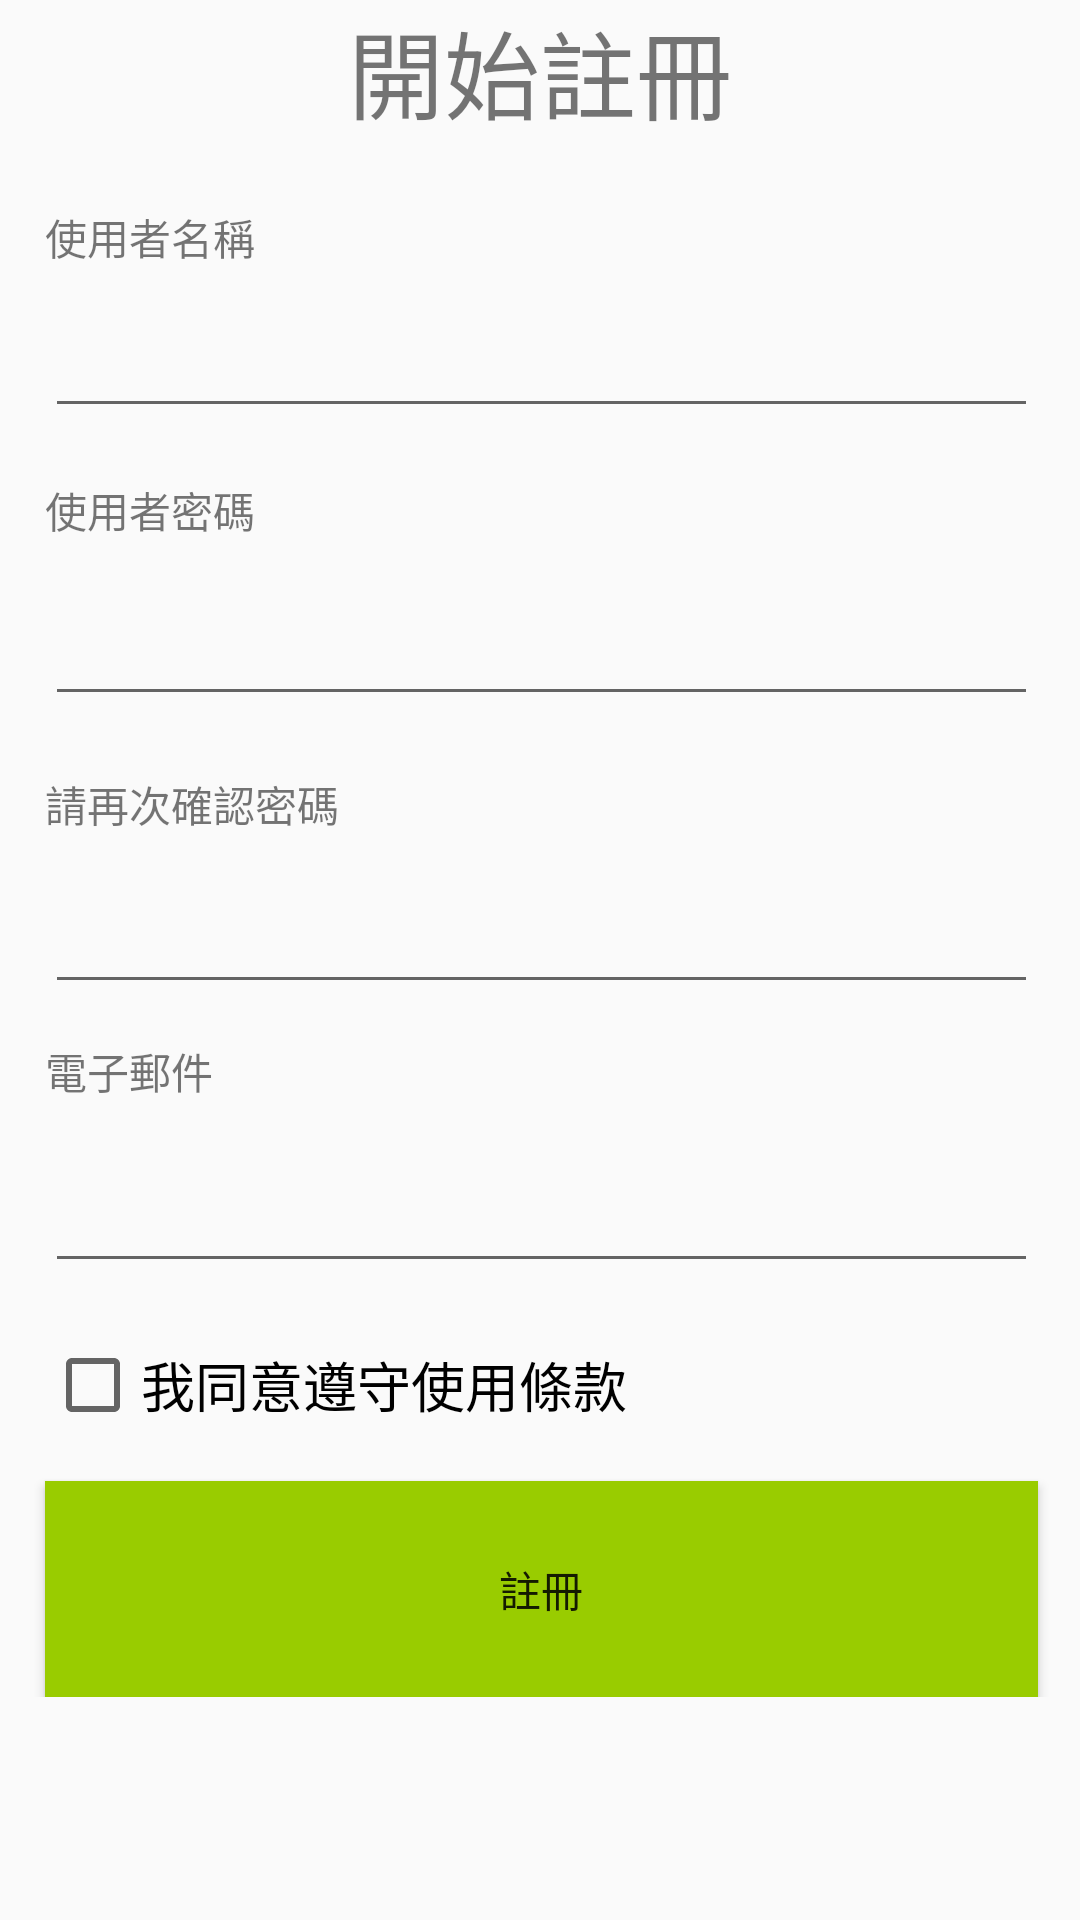

Android layout source for this screen:
<!-- AndroidManifest.xml: application theme AppTheme -->
<!-- res/layout/activity_sign.xml -->
<?xml version="1.0" encoding="utf-8"?>
<android.support.constraint.ConstraintLayout xmlns:android="http://schemas.android.com/apk/res/android"
    xmlns:app="http://schemas.android.com/apk/res-auto"
    xmlns:tools="http://schemas.android.com/tools"
    android:layout_width="match_parent"
    android:layout_height="match_parent"
    android:background="@drawable/colorfulbackground"
    tools:context="com.example.kebohan.myapplication.sign">

    <ScrollView
        android:layout_width="match_parent"
        android:layout_height="match_parent">

        <LinearLayout
            android:layout_width="match_parent"
            android:layout_height="wrap_content"
            android:orientation="vertical">

            <LinearLayout
                android:layout_width="match_parent"
                android:layout_height="match_parent"
                android:layout_weight="1"
                android:orientation="vertical">

                <TextView
                    android:id="@+id/textView14"
                    android:layout_width="match_parent"
                    android:layout_height="wrap_content"
                    android:text="@string/sign_up_title"
                    android:textAlignment="center"
                    android:textSize="32sp" />

                <RelativeLayout
                    android:layout_width="match_parent"
                    android:layout_height="519dp">

                    <TextView
                        android:id="@+id/textView13"
                        android:layout_width="wrap_content"
                        android:layout_height="wrap_content"
                        android:layout_alignLeft="@+id/editText11"
                        android:layout_alignParentTop="true"
                        android:layout_alignStart="@+id/editText11"
                        android:layout_marginTop="22dp"
                        android:layout_weight="1"
                        android:text="@string/user_name" />

                    <EditText
                        android:id="@+id/editText11"
                        android:layout_width="331dp"
                        android:layout_height="wrap_content"
                        android:layout_alignParentLeft="true"
                        android:layout_alignParentStart="true"
                        android:layout_below="@+id/textView13"
                        android:layout_marginLeft="15dp"
                        android:layout_marginStart="15dp"
                        android:layout_marginTop="12dp"
                        android:layout_weight="1"
                        android:ems="10"
                        android:inputType="textPersonName" />

                    <TextView
                        android:id="@+id/textView15"
                        android:layout_width="wrap_content"
                        android:layout_height="wrap_content"
                        android:layout_alignLeft="@+id/editText11"
                        android:layout_alignStart="@+id/editText11"
                        android:layout_below="@+id/editText11"
                        android:layout_marginTop="17dp"
                        android:text="@string/user_password" />

                    <EditText
                        android:id="@+id/editText12"
                        android:layout_width="wrap_content"
                        android:layout_height="wrap_content"
                        android:layout_alignEnd="@+id/editText11"
                        android:layout_alignLeft="@+id/textView15"
                        android:layout_alignRight="@+id/editText11"
                        android:layout_alignStart="@+id/textView15"
                        android:layout_below="@+id/textView15"
                        android:layout_marginTop="17dp"
                        android:ems="10"
                        android:inputType="textPassword" />

                    <TextView
                        android:id="@+id/textView16"
                        android:layout_width="wrap_content"
                        android:layout_height="wrap_content"
                        android:layout_alignLeft="@+id/editText12"
                        android:layout_alignStart="@+id/editText12"
                        android:layout_below="@+id/editText12"
                        android:layout_marginTop="19dp"
                        android:text="@string/user_password_confirm" />

                    <EditText
                        android:id="@+id/editText13"
                        android:layout_width="wrap_content"
                        android:layout_height="wrap_content"
                        android:layout_alignEnd="@+id/editText12"
                        android:layout_alignLeft="@+id/textView16"
                        android:layout_alignRight="@+id/editText12"
                        android:layout_alignStart="@+id/textView16"
                        android:layout_below="@+id/textView16"
                        android:layout_marginTop="15dp"
                        android:ems="10"
                        android:inputType="textPassword" />

                    <TextView
                        android:id="@+id/textView17"
                        android:layout_width="wrap_content"
                        android:layout_height="wrap_content"
                        android:layout_alignLeft="@+id/editText13"
                        android:layout_alignStart="@+id/editText13"
                        android:layout_below="@+id/editText13"
                        android:layout_marginTop="12dp"
                        android:text="@string/email" />

                    <EditText
                        android:id="@+id/editText14"
                        android:layout_width="wrap_content"
                        android:layout_height="wrap_content"
                        android:layout_alignEnd="@+id/editText13"
                        android:layout_alignLeft="@+id/textView17"
                        android:layout_alignRight="@+id/editText13"
                        android:layout_alignStart="@+id/textView17"
                        android:layout_below="@+id/textView17"
                        android:layout_marginTop="19dp"
                        android:ems="10"
                        android:inputType="textPersonName" />

                    <CheckBox
                        android:id="@+id/checkBox"
                        android:layout_width="wrap_content"
                        android:layout_height="wrap_content"
                        android:layout_alignLeft="@+id/editText14"
                        android:layout_alignStart="@+id/editText14"
                        android:layout_below="@+id/editText14"
                        android:layout_marginTop="18dp"
                        android:text="@string/agree_rule"
                        android:textSize="18sp" />

                    <Button
                        android:id="@+id/button6"
                        android:layout_width="wrap_content"
                        android:layout_height="wrap_content"
                        android:layout_alignEnd="@+id/editText14"
                        android:layout_alignLeft="@+id/checkBox"
                        android:layout_alignParentBottom="true"
                        android:layout_alignRight="@+id/editText14"
                        android:layout_alignStart="@+id/checkBox"
                        android:layout_below="@+id/checkBox"
                        android:layout_marginTop="16dp"
                        android:background="@android:color/holo_green_light"
                        android:text="@string/sign_up" />

                </RelativeLayout>
            </LinearLayout>

        </LinearLayout>
    </ScrollView>
</android.support.constraint.ConstraintLayout>
<!-- resources referenced by this layout -->
<resources>
  <string name="agree_rule">我同意遵守使用條款</string>
  <string name="email">電子郵件</string>
  <string name="sign_up">註冊</string>
  <string name="sign_up_title">開始註冊</string>
  <string name="user_name">使用者名稱</string>
  <string name="user_password">使用者密碼</string>
  <string name="user_password_confirm">請再次確認密碼</string>
  <style name="AppTheme" parent="Theme.AppCompat.Light.DarkActionBar">
          
          <item name="colorPrimary">@color/colorPrimary</item>
          <item name="colorPrimaryDark">@color/colorPrimaryDark</item>
          <item name="colorAccent">@color/colorAccent</item>
      </style>
  <color name="colorPrimary">#3F51B5</color>
  <color name="colorPrimaryDark">#303F9F</color>
  <color name="colorAccent">#FF4081</color>
</resources>
